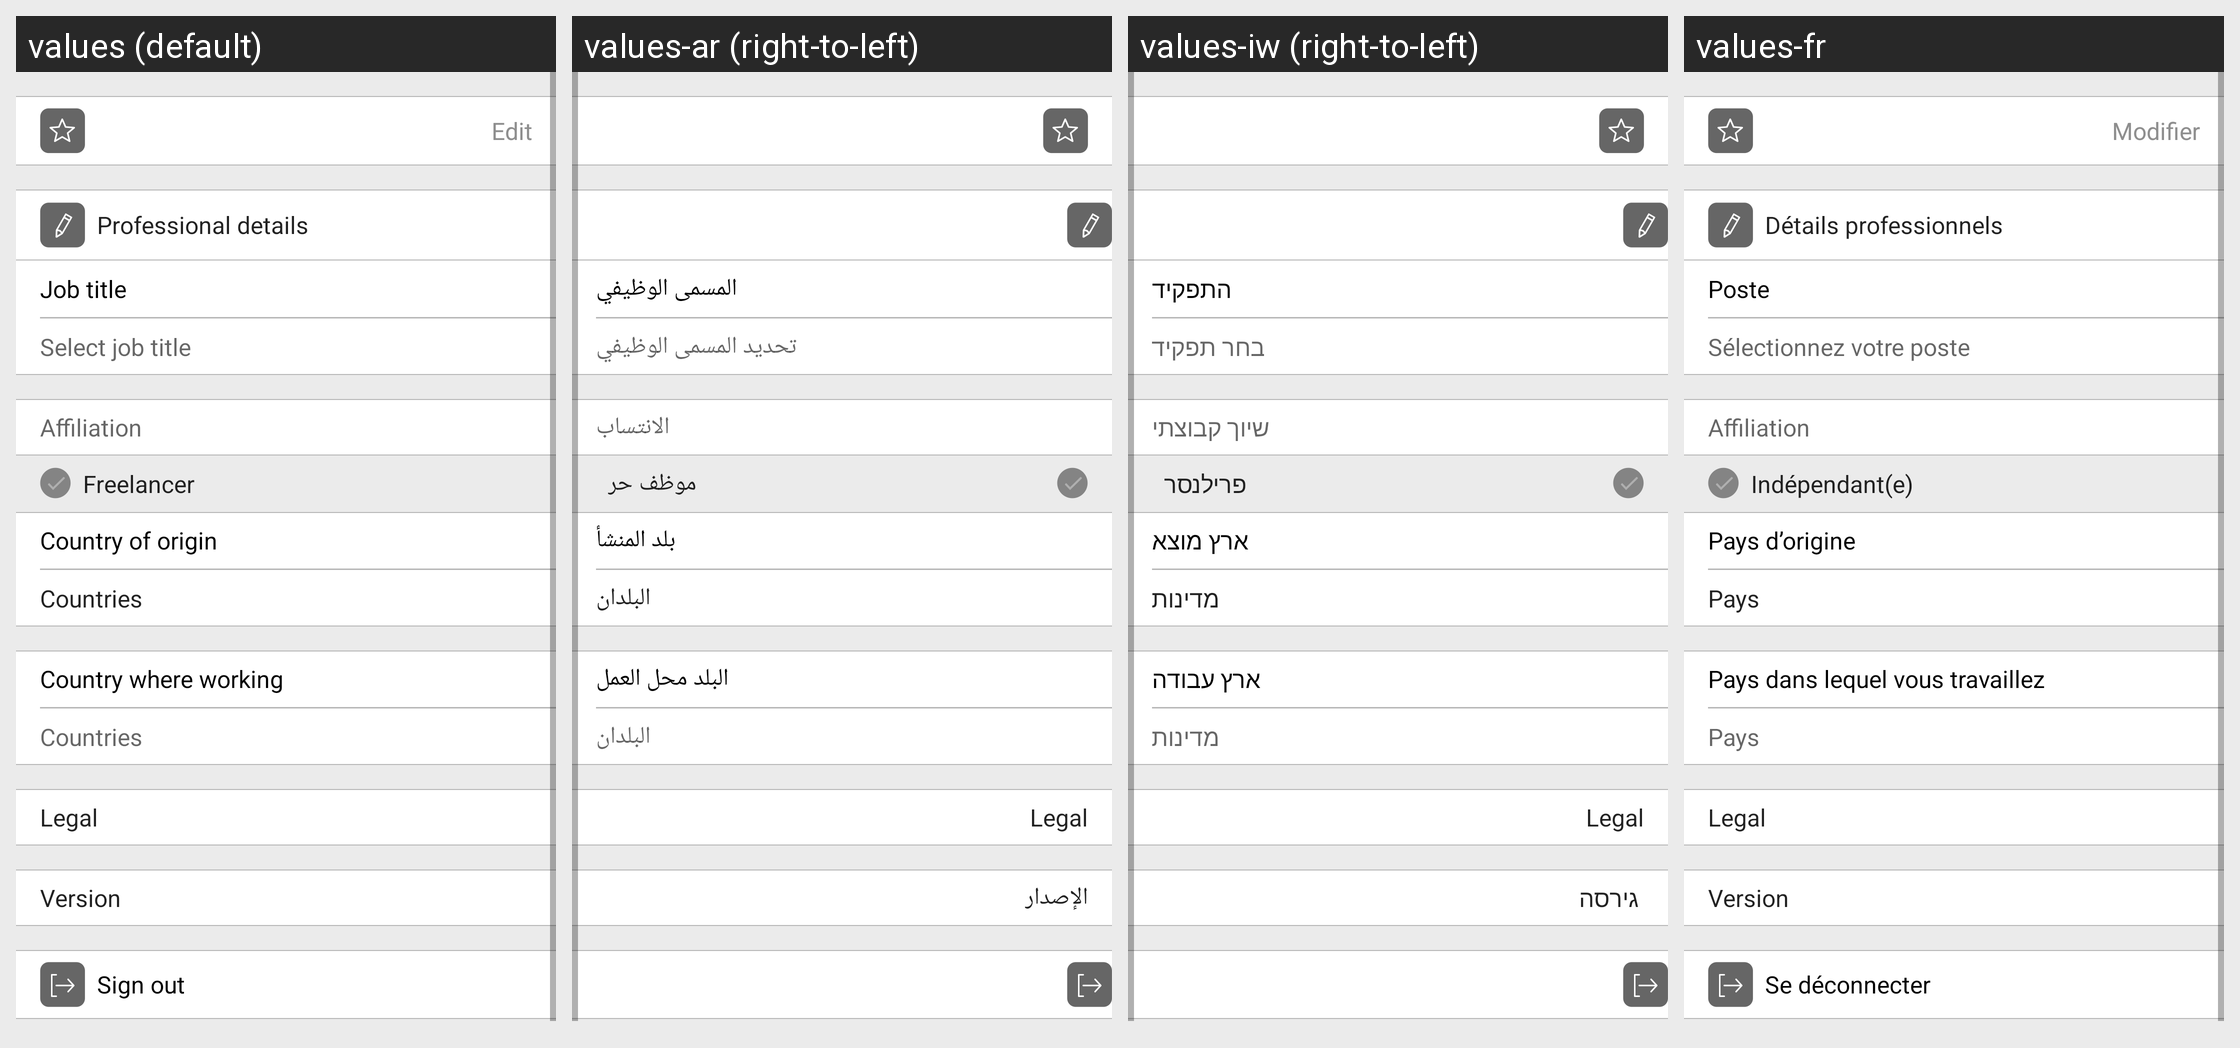

Translations of the strings shown on this Android screen, per locale in the grid:
Android screen res/layout/fragment_profile.xml rendered under 4 locales, left to right: values (default), values-ar (right-to-left), values-iw (right-to-left), values-fr. Device: Nexus 5 (rendered at 1080×1920; each locale shown at half size, 540×960, under a caption strip naming it); theme AppTheme.
Other locales in the repository, not shown: values-es, values-tr.
Strings drawn on this screen, with the default value and each locale's value (text and hints the layout hard-codes, and strings that could not be matched under every locale, appear in the picture but are not listed):

job_title
  values: Job title
  values-ar: المسمى الوظيفي
  values-iw: התפקיד
  values-fr: Poste

selectjobtitle
  values: Select job title
  values-ar: تحديد المسمى الوظيفي
  values-iw: בחר תפקיד
  values-fr: Sélectionnez votre poste

affiliation
  values: Affiliation
  values-ar: الانتساب
  values-iw: שיוך קבוצתי
  values-fr: Affiliation

freelancer
  values: Freelancer
  values-ar: موظف حر
  values-iw: פרילנסר
  values-fr: Indépendant(e)

selectcountryorigin
  values: Country of origin
  values-ar: بلد المنشأ
  values-iw: ארץ מוצא
  values-fr: Pays d’origine

countries
  values: Countries
  values-ar: البلدان
  values-iw: מדינות
  values-fr: Pays

selectcountryworking
  values: Country where working
  values-ar: البلد محل العمل
  values-iw: ארץ עבודה
  values-fr: Pays dans lequel vous travaillez

legal
  values: Legal
  values-ar: Legal
  values-iw: Legal
  values-fr: Legal

version
  values: Version
  values-ar: الإصدار
  values-iw:  גירסה
  values-fr: Version
